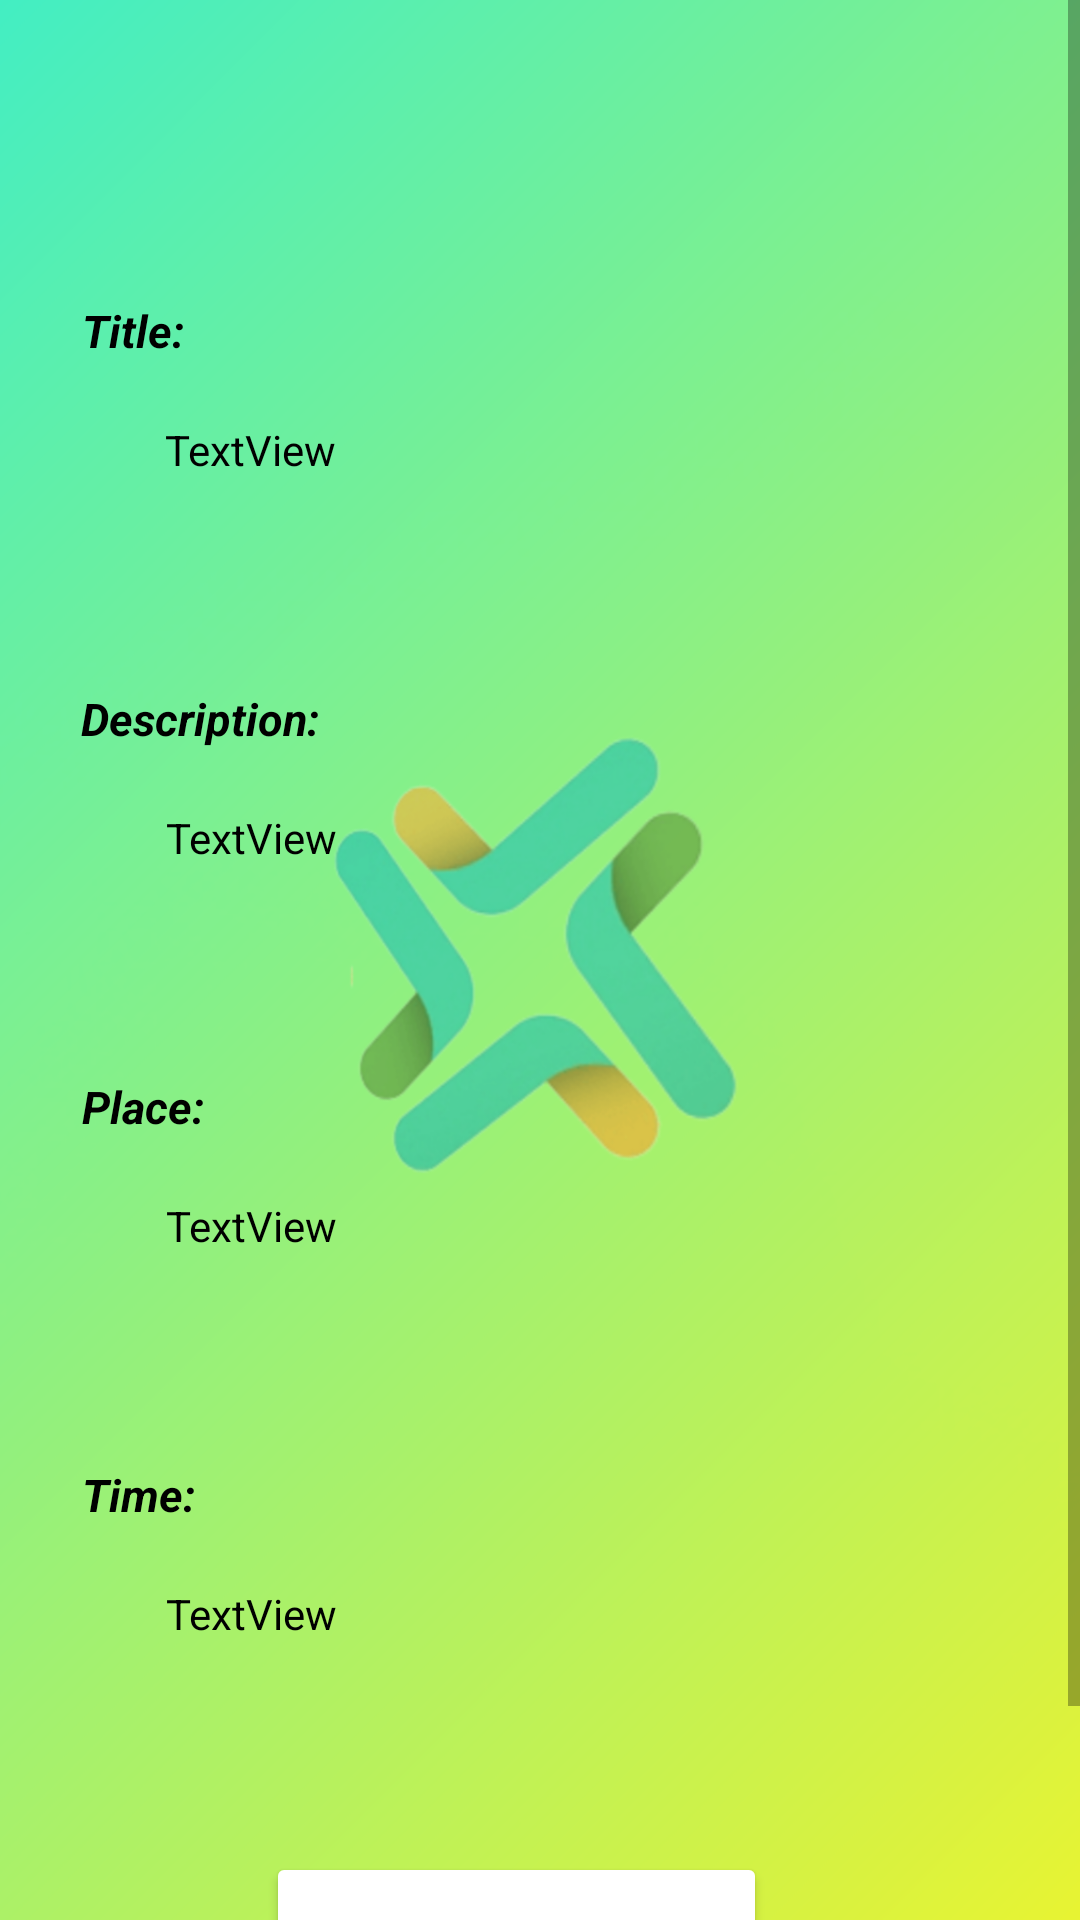

Reconstruct the res/layout file that produces this screen, plus the resources it refers to.
<!-- AndroidManifest.xml: application theme Theme.Checkit -->
<!-- res/layout/detailsshow.xml -->
<?xml version="1.0" encoding="utf-8"?>
<ScrollView xmlns:android="http://schemas.android.com/apk/res/android"
    xmlns:app="http://schemas.android.com/apk/res-auto"
    xmlns:tools="http://schemas.android.com/tools"
    android:layout_width="match_parent"
    android:layout_height="match_parent"
    android:background="@drawable/greenish">

    <androidx.constraintlayout.widget.ConstraintLayout
        android:layout_width="match_parent"
        android:layout_height="match_parent"
        tools:context=".details">

        <TextView
            android:id="@+id/textView8"
            android:layout_width="wrap_content"
            android:layout_height="wrap_content"
            android:layout_marginTop="100dp"
            android:text="Title:"
            android:textColor="#000000"
            android:textSize="15sp"
            android:textStyle="bold|italic"
            app:layout_constraintEnd_toEndOf="parent"
            app:layout_constraintHorizontal_bias="0.084"
            app:layout_constraintStart_toStartOf="parent"
            app:layout_constraintTop_toTopOf="parent" />

        <TextView
            android:id="@+id/textView9"
            android:layout_width="250dp"
            android:layout_height="wrap_content"
            android:layout_marginTop="20dp"
            android:text="TextView"
            android:textColor="#000000"
            app:layout_constraintEnd_toEndOf="parent"
            app:layout_constraintStart_toStartOf="parent"
            app:layout_constraintTop_toBottomOf="@+id/textView8" />

        <TextView
            android:id="@+id/textView10"
            android:layout_width="wrap_content"
            android:layout_height="wrap_content"
            android:layout_marginTop="70dp"
            android:text="Description:"
            android:textColor="#000000"
            android:textSize="15sp"
            android:textStyle="bold|italic"
            app:layout_constraintEnd_toEndOf="parent"
            app:layout_constraintHorizontal_bias="0.096"
            app:layout_constraintStart_toStartOf="parent"
            app:layout_constraintTop_toBottomOf="@+id/textView9" />

        <TextView
            android:id="@+id/textView11"
            android:layout_width="250dp"
            android:layout_height="wrap_content"
            android:layout_marginTop="20dp"
            android:text="TextView"
            android:textColor="#000000"
            app:layout_constraintEnd_toEndOf="parent"
            app:layout_constraintHorizontal_bias="0.503"
            app:layout_constraintStart_toStartOf="parent"
            app:layout_constraintTop_toBottomOf="@+id/textView10" />

        <TextView
            android:id="@+id/textView12"
            android:layout_width="wrap_content"
            android:layout_height="wrap_content"
            android:layout_marginTop="70dp"
            android:text="Place:"
            android:textColor="#000000"
            android:textSize="15sp"
            android:textStyle="bold|italic"
            app:layout_constraintEnd_toEndOf="parent"
            app:layout_constraintHorizontal_bias="0.086"
            app:layout_constraintStart_toStartOf="parent"
            app:layout_constraintTop_toBottomOf="@+id/textView11" />

        <TextView
            android:id="@+id/textView13"
            android:layout_width="250dp"
            android:layout_height="wrap_content"
            android:layout_marginTop="20dp"
            android:text="TextView"
            android:textColor="#000000"
            app:layout_constraintEnd_toEndOf="parent"
            app:layout_constraintHorizontal_bias="0.503"
            app:layout_constraintStart_toStartOf="parent"
            app:layout_constraintTop_toBottomOf="@+id/textView12" />

        <TextView
            android:id="@+id/textView14"
            android:layout_width="wrap_content"
            android:layout_height="wrap_content"
            android:layout_marginTop="70dp"
            android:text="Time:"
            android:textColor="#000000"
            android:textSize="15sp"
            android:textStyle="bold|italic"
            app:layout_constraintEnd_toEndOf="parent"
            app:layout_constraintHorizontal_bias="0.085"
            app:layout_constraintStart_toStartOf="parent"
            app:layout_constraintTop_toBottomOf="@+id/textView13" />

        <TextView
            android:id="@+id/textView15"
            android:layout_width="250dp"
            android:layout_height="wrap_content"
            android:layout_marginTop="20dp"
            android:text="TextView"
            android:textColor="#000000"
            app:layout_constraintEnd_toEndOf="parent"
            app:layout_constraintHorizontal_bias="0.503"
            app:layout_constraintStart_toStartOf="parent"
            app:layout_constraintTop_toBottomOf="@+id/textView14" />

        <Button
            android:id="@+id/button6"
            android:layout_width="wrap_content"
            android:layout_height="wrap_content"
            android:layout_marginStart="120dp"
            android:layout_marginTop="125dp"
            android:backgroundTint="@color/coral"
            android:text="TASK DONE"
            android:textColor="@color/white"
            app:layout_constraintBottom_toBottomOf="parent"
            app:layout_constraintStart_toStartOf="parent"
            app:layout_constraintTop_toBottomOf="@+id/textView15"
            app:layout_constraintVertical_bias="1.0" />

        <Button
            android:id="@+id/button8"
            android:layout_width="wrap_content"
            android:layout_height="wrap_content"
            android:layout_marginTop="70dp"
            android:textColor="@color/white"
            android:text="Open place in maps"
            android:backgroundTint="@color/coral"
            app:layout_constraintBottom_toTopOf="@+id/button6"
            app:layout_constraintEnd_toEndOf="parent"
            app:layout_constraintHorizontal_bias="0.46"
            app:layout_constraintStart_toStartOf="parent"
            app:layout_constraintTop_toBottomOf="@+id/textView15"
            app:layout_constraintVertical_bias="0.0" />

    </androidx.constraintlayout.widget.ConstraintLayout>
</ScrollView>
<!-- resources referenced by this layout -->
<resources>
  <!-- drawable greenish: png bitmap (drawable, 257703 bytes) -->
  <style name="Theme.Checkit" parent="Theme.MaterialComponents.DayNight.DarkActionBar">
          
          <item name="colorPrimary">@color/purple_500</item>
          <item name="colorPrimaryVariant">@color/purple_700</item>
          <item name="colorOnPrimary">@color/white</item>
          
          <item name="colorSecondary">@color/teal_200</item>
          <item name="colorSecondaryVariant">@color/teal_700</item>
          <item name="colorOnSecondary">@color/black</item>
          
          <item name="android:statusBarColor" tools:targetApi="l">?attr/colorPrimaryVariant</item>
          
      </style>
  <!-- not gathered from this repository: default colours our renderer supplied (Android Studio template values) -->
  <color name="purple_500">#FF6200EE</color>
  <color name="purple_700">#FF3700B3</color>
  <color name="teal_200">#FF03DAC5</color>
  <color name="teal_700">#FF018786</color>
  <color name="black">#FF000000</color>
  <color name="white">#FFFFFFFF</color>
</resources>
